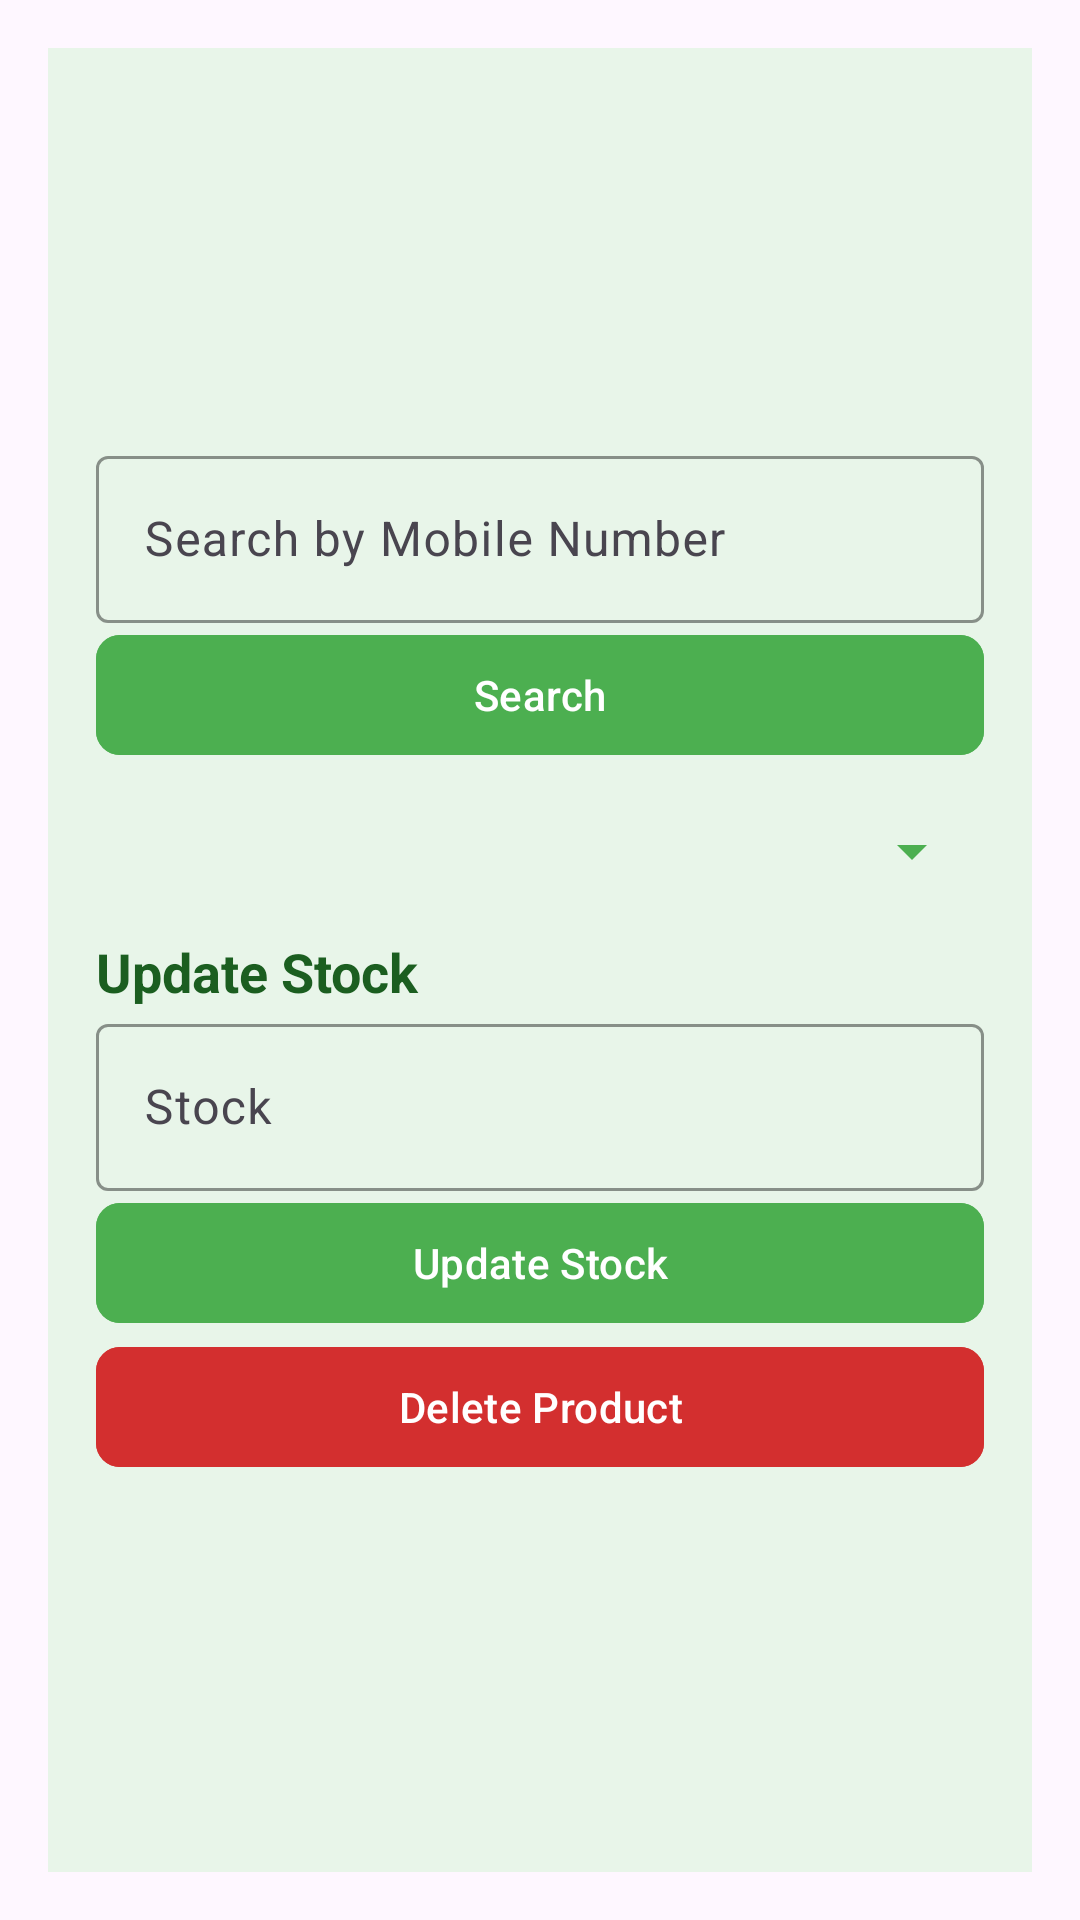

Here is an Android app screen rendered from its layout file. Give the layout XML and the strings, colors and styles it references.
<!-- AndroidManifest.xml: application theme Theme.FARMMATE -->
<!-- res/layout/activity_update.xml -->
<?xml version="1.0" encoding="utf-8"?>
<ScrollView xmlns:android="http://schemas.android.com/apk/res/android"
    android:layout_width="match_parent"
    android:layout_height="match_parent"
    xmlns:app="http://schemas.android.com/apk/res-auto"
    android:fillViewport="true"
    android:padding="16dp">

    <LinearLayout
        android:layout_width="match_parent"
        android:layout_height="match_parent"
        android:orientation="vertical"
        android:padding="16dp"
        android:background="#E8F5E9"
        android:gravity="center_vertical">

        
        <com.google.android.material.textfield.TextInputLayout
            android:id="@+id/tilSearchMobileNumber"
            android:layout_width="match_parent"
            android:layout_height="wrap_content"
            android:hint="Search by Mobile Number"
            app:boxStrokeColor="#4CAF50"> 

            <com.google.android.material.textfield.TextInputEditText
                android:id="@+id/etSearchMobileNumber"
                android:layout_width="match_parent"
                android:layout_height="wrap_content"
                android:inputType="phone" />
        </com.google.android.material.textfield.TextInputLayout>

        
        <com.google.android.material.button.MaterialButton
            android:id="@+id/btnSearch"
            android:layout_width="match_parent"
            android:layout_height="wrap_content"
            android:text="Search"
            android:backgroundTint="#4CAF50"
            android:textColor="@android:color/white"
            app:cornerRadius="8dp" />

        
        <Spinner
            android:id="@+id/spProducts"
            android:layout_width="match_parent"
            android:layout_height="wrap_content"
            android:layout_marginTop="16dp"
            android:backgroundTint="#4CAF50" />

        
        <TextView
            android:layout_width="match_parent"
            android:layout_height="wrap_content"
            android:text="Update Stock"
            android:textSize="18sp"
            android:textStyle="bold"
            android:layout_marginTop="16dp"
            android:textColor="#1B5E20" /> 

        
        <com.google.android.material.textfield.TextInputLayout
            android:id="@+id/tilStock"
            android:layout_width="match_parent"
            android:layout_height="wrap_content"
            android:hint="Stock"
            app:boxStrokeColor="#4CAF50"> 

            <com.google.android.material.textfield.TextInputEditText
                android:id="@+id/etStock"
                android:layout_width="match_parent"
                android:layout_height="wrap_content"
                android:inputType="number" />
        </com.google.android.material.textfield.TextInputLayout>

        
        <com.google.android.material.button.MaterialButton
            android:id="@+id/btnUpdate"
            android:layout_width="match_parent"
            android:layout_height="wrap_content"
            android:text="Update Stock"
            android:backgroundTint="#4CAF50"
            android:textColor="@android:color/white"
            app:cornerRadius="8dp" />

        
        <com.google.android.material.button.MaterialButton
            android:id="@+id/btnDelete"
            android:layout_width="match_parent"
            android:layout_height="wrap_content"
            android:text="Delete Product"
            android:backgroundTint="#D32F2F"
            android:textColor="@android:color/white"
            app:cornerRadius="8dp" />
    </LinearLayout>
</ScrollView>
<!-- resources referenced by this layout -->
<resources>
  <style name="Theme.FARMMATE" parent="Base.Theme.FARMMATE" />
  <style name="Base.Theme.FARMMATE" parent="Theme.Material3.DayNight.NoActionBar">
          
          
      </style>
</resources>
